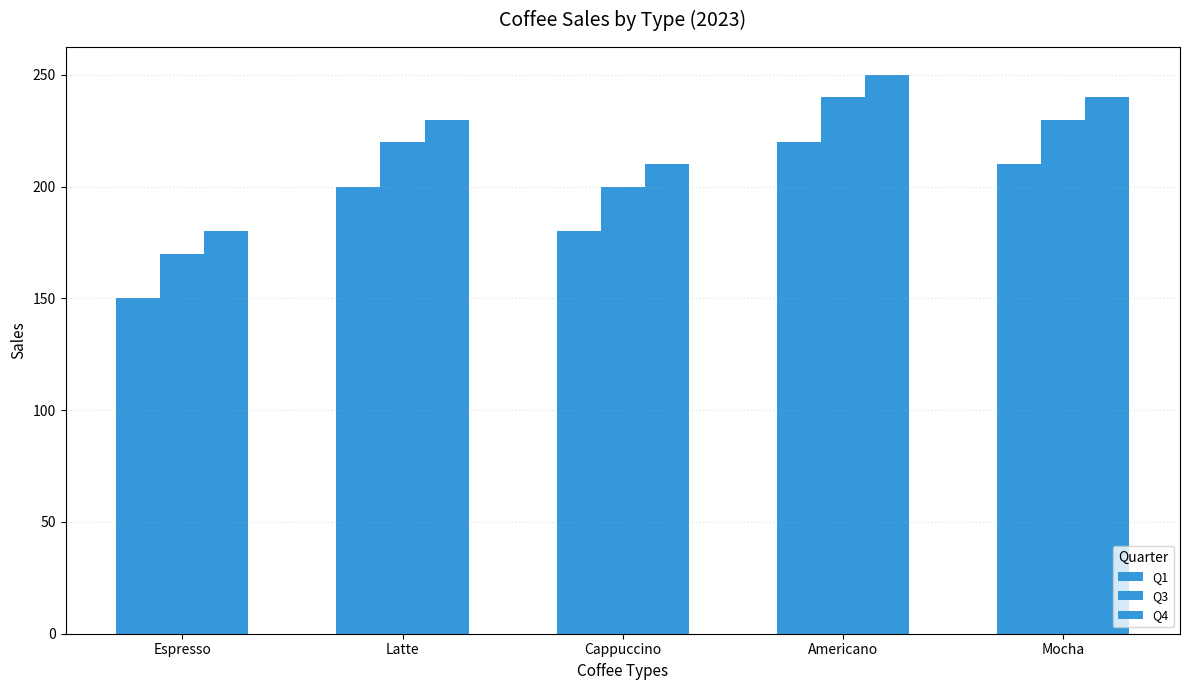

Source code (Python):
import matplotlib.pyplot as plt
import numpy as np

coffee_types = ['Espresso', 'Latte', 'Cappuccino', 'Americano', 'Mocha']

sales_Q1 = [150, 200, 180, 220, 210]
sales_Q3 = [170, 220, 200, 240, 230]
sales_Q4 = [180, 230, 210, 250, 240]

data = [sales_Q1, sales_Q3, sales_Q4]

x = np.arange(len(coffee_types))
fig, ax = plt.subplots(figsize=(12, 7))
width = 0.2

single_color = '#3498db'  # Consistent color for all groups

for i, sales in enumerate(data):
    rects = ax.bar(x + i * width, sales, width, 
                   label=f'Q{i+1 if i < 1 else i+2}', color=single_color)
    for rect in rects:
        height = rect.get_height()
        ax.annotate(f'{height}', xy=(rect.get_x() + rect.get_width() / 2, height),
                    xytext=(0, 3), textcoords="offset points", ha='center', va='bottom', fontsize=8, color='white')

ax.set_title('Coffee Sales by Type (2023)', fontsize=14, fontweight='medium', pad=15)
ax.set_xlabel('Coffee Types', fontsize=11)
ax.set_ylabel('Sales', fontsize=11)
ax.set_xticks(x + width)
ax.set_xticklabels(coffee_types, fontsize=10)

ax.legend(title='Quarter', fontsize=9, loc='lower right')

ax.yaxis.grid(True, linestyle=':', linewidth=1, alpha=0.3)

plt.tight_layout()
plt.show()
